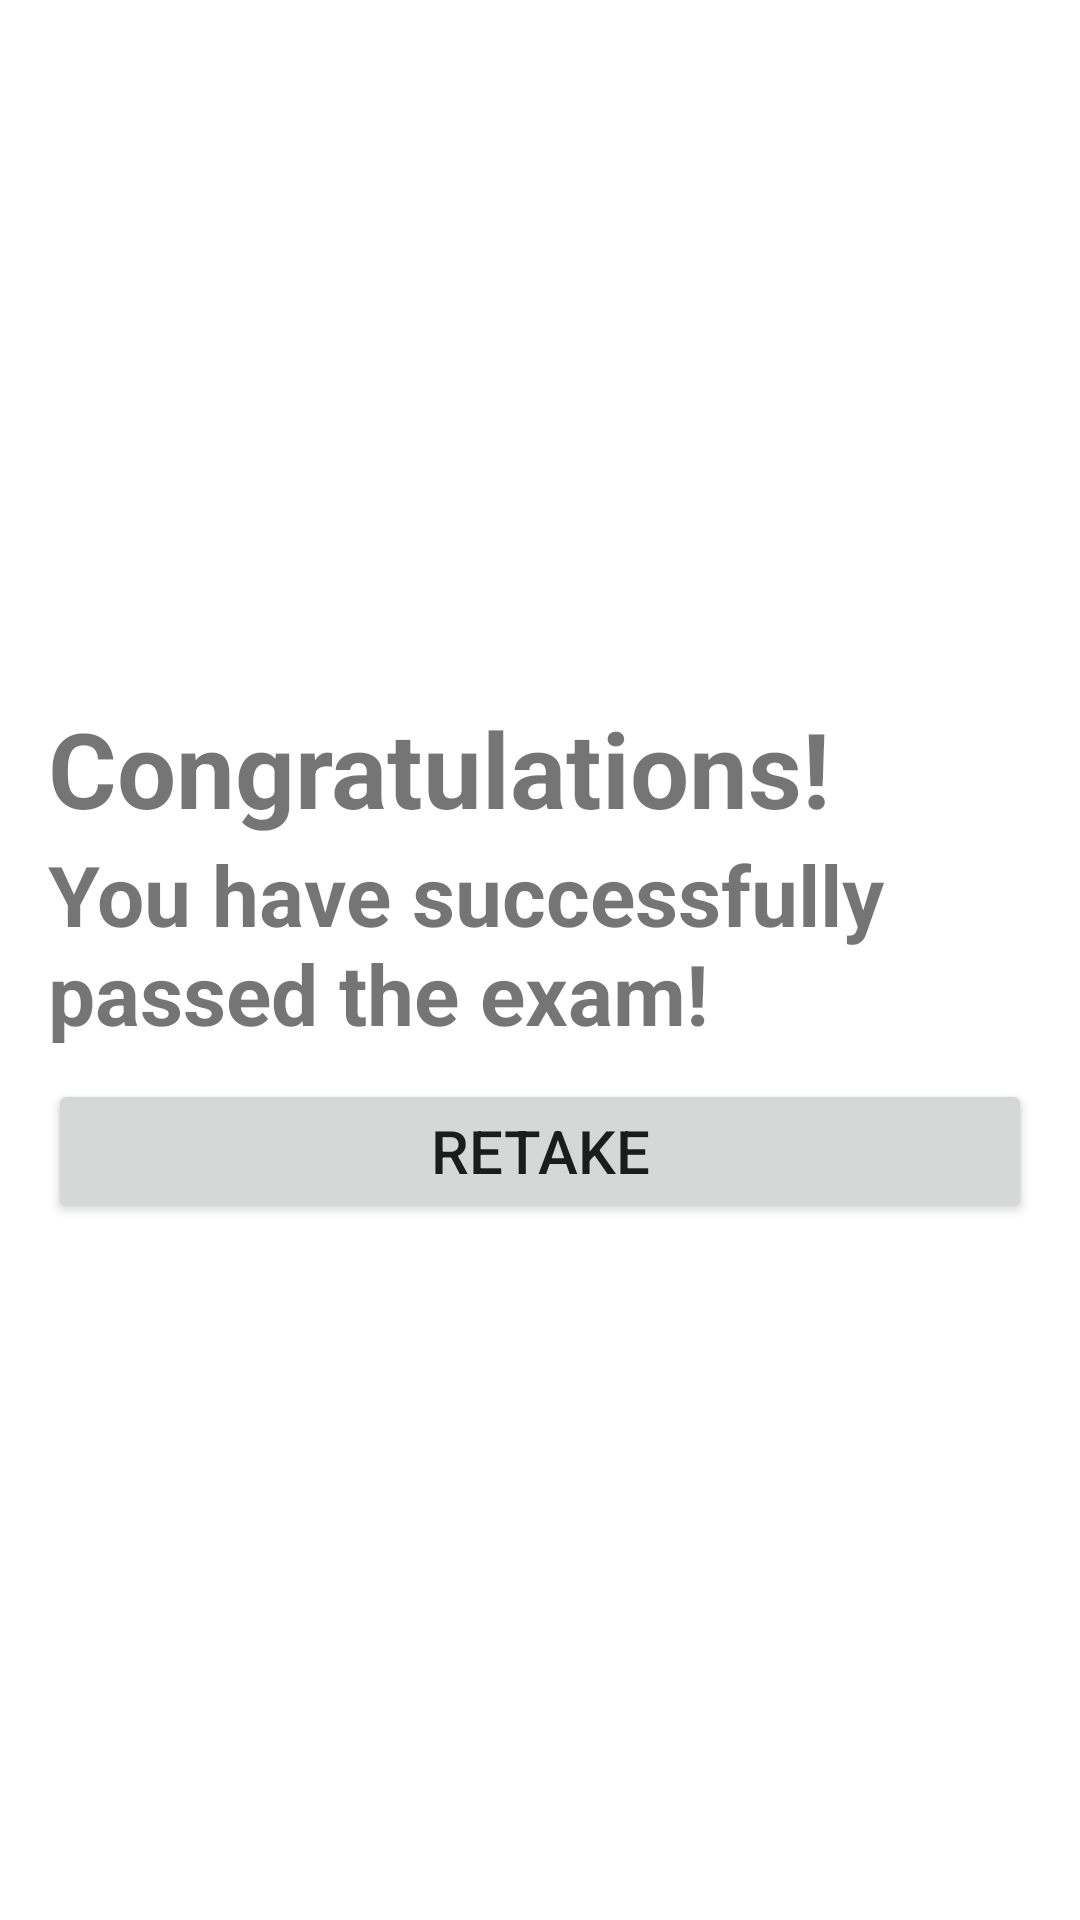

Layout XML and referenced resources for this Android screen:
<!-- AndroidManifest.xml: application theme Theme.DKTPool -->
<!-- res/layout/activity_result.xml -->
<?xml version="1.0" encoding="utf-8"?>
<androidx.constraintlayout.widget.ConstraintLayout xmlns:android="http://schemas.android.com/apk/res/android"
    xmlns:app="http://schemas.android.com/apk/res-auto"
    xmlns:tools="http://schemas.android.com/tools"
    android:layout_width="match_parent"
    android:layout_height="match_parent"
    tools:context=".ResultActivity">

    <RelativeLayout
        android:layout_width="wrap_content"
        android:layout_height="wrap_content"
        android:padding="16dp"
        app:layout_constraintBottom_toBottomOf="parent"
        app:layout_constraintEnd_toEndOf="parent"
        app:layout_constraintStart_toStartOf="parent"
        app:layout_constraintTop_toTopOf="parent">

        <TextView
            android:id="@+id/resultInfo"
            android:layout_width="match_parent"
            android:layout_height="wrap_content"
            android:layout_centerHorizontal="true"
            android:text="Congratulations!"
            android:textSize="35dp"
            android:textStyle="bold" />

        <TextView
            android:id="@+id/resultdetail"
            android:layout_width="match_parent"
            android:layout_height="wrap_content"
            android:layout_below="@id/resultInfo"
            android:layout_centerHorizontal="true"
            android:text="You have successfully passed the exam!"
            android:textSize="28dp"
            android:textStyle="bold" />

        <Button
            android:layout_width="match_parent"
            android:layout_height="wrap_content"
            android:layout_below="@id/resultdetail"
            android:text="Retake"
            android:textSize="20dp"
            android:layout_marginTop="10dp"
            android:id="@+id/btnRetake"/>
    </RelativeLayout>
</androidx.constraintlayout.widget.ConstraintLayout>
<!-- resources referenced by this layout -->
<resources>
  <style name="Theme.DKTPool" parent="Theme.MaterialComponents.DayNight.DarkActionBar">
          
          <item name="colorPrimary">@color/purple_500</item>
          <item name="colorPrimaryVariant">@color/purple_700</item>
          <item name="colorOnPrimary">@color/white</item>
          
          <item name="colorSecondary">@color/teal_200</item>
          <item name="colorSecondaryVariant">@color/teal_700</item>
          <item name="colorOnSecondary">@color/black</item>
          
          <item name="android:statusBarColor" tools:targetApi="l">?attr/colorPrimaryVariant</item>
          
      </style>
  <!-- not gathered from this repository: default colours our renderer supplied (Android Studio template values) -->
  <color name="purple_500">#FF6200EE</color>
  <color name="purple_700">#FF3700B3</color>
  <color name="teal_200">#FF03DAC5</color>
  <color name="teal_700">#FF018786</color>
  <color name="black">#FF000000</color>
  <color name="white">#FFFFFFFF</color>
</resources>
